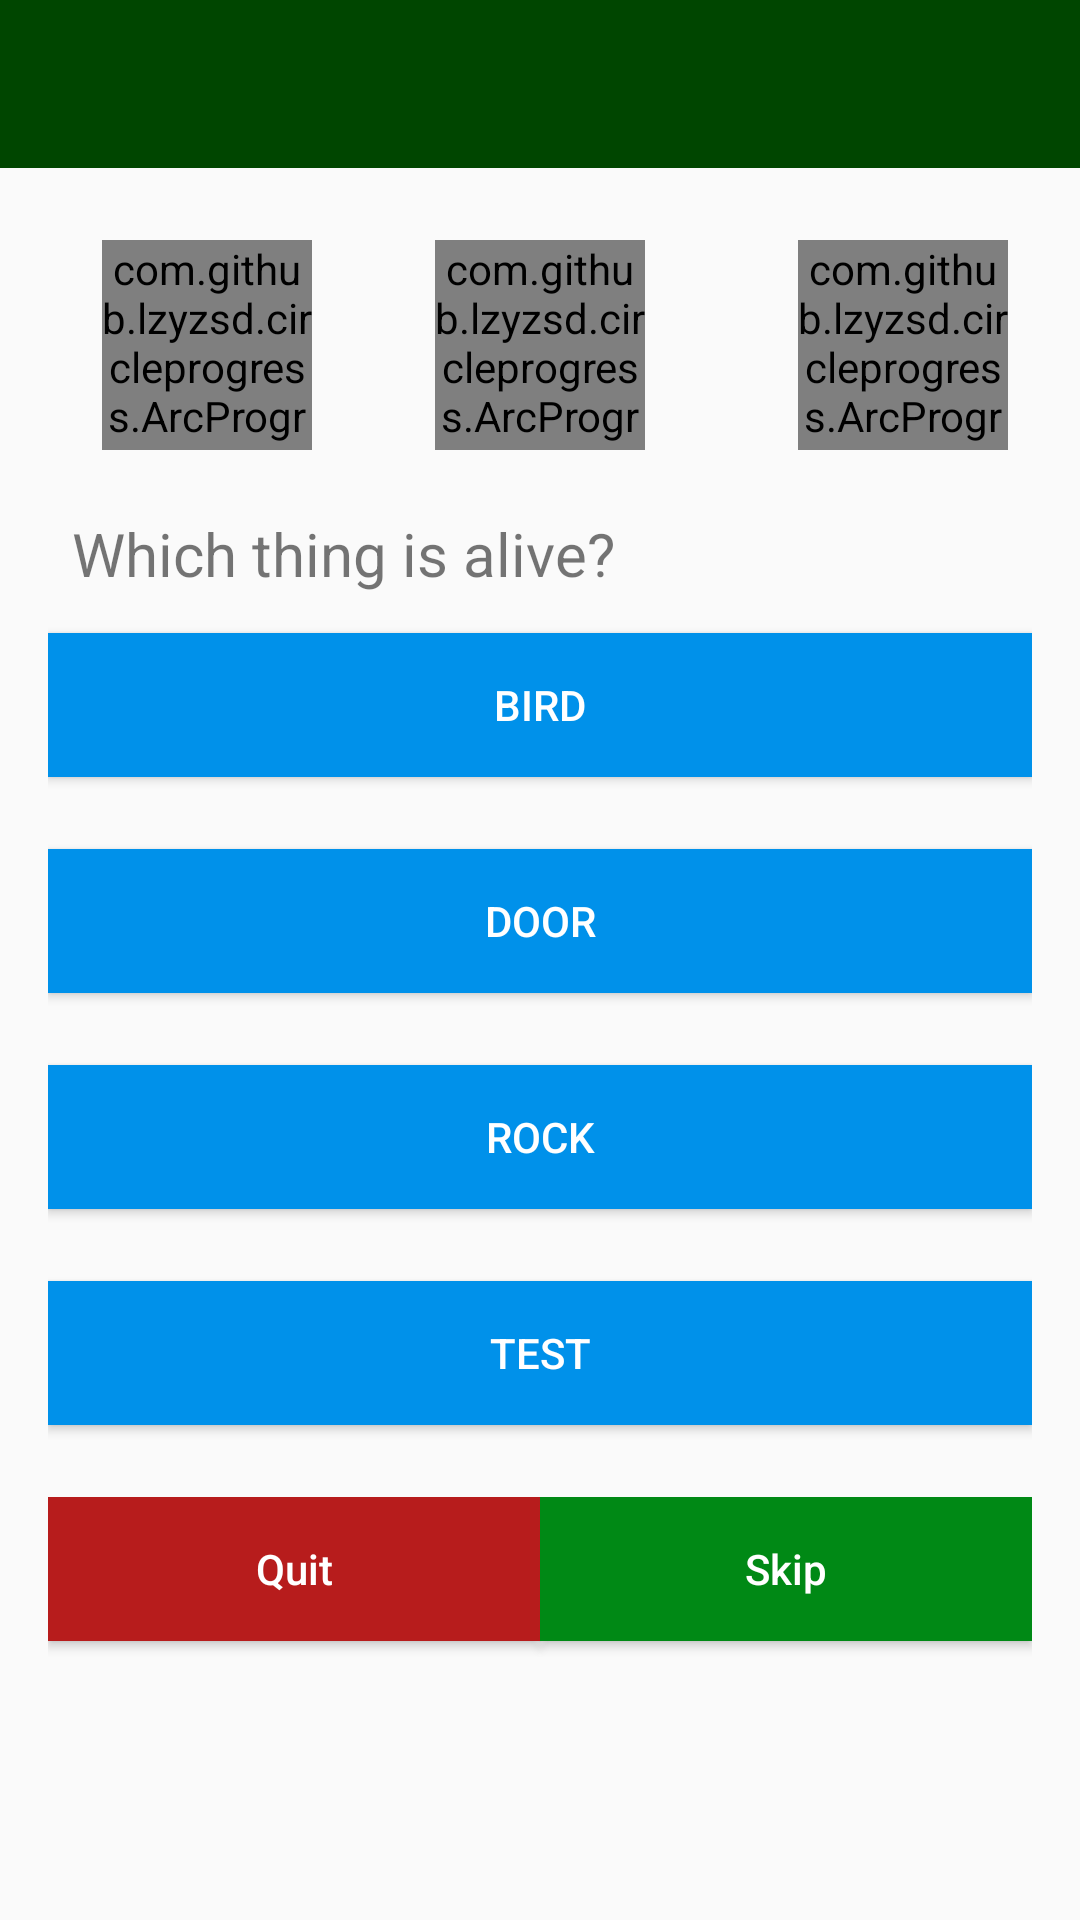

Write the Android layout XML for this screen, with the resource values it uses.
<!-- AndroidManifest.xml: activity theme AppTheme.NoActionBar -->
<!-- res/layout/activity_bttmode_quiz.xml -->
<?xml version="1.0" encoding="utf-8"?>
<RelativeLayout
    xmlns:android="http://schemas.android.com/apk/res/android"
    xmlns:app="http://schemas.android.com/apk/res-auto"
    xmlns:tools="http://schemas.android.com/tools"
    android:layout_width="match_parent"
    android:layout_height="match_parent"
    android:id="@+id/bttmoderl"
    app:layout_behavior="com.google.android.material.appbar.AppBarLayout$ScrollingViewBehavior"
    android:orientation="vertical">

    <com.google.android.material.appbar.AppBarLayout
        android:layout_width="match_parent"
        android:id="@+id/abltoolbar"
        android:layout_height="wrap_content"
        android:theme="@style/AppTheme.AppBarOverlay">

        <androidx.appcompat.widget.Toolbar
            android:id="@+id/toolbar"
            android:layout_width="match_parent"
            android:layout_height="?attr/actionBarSize"
            android:background="?attr/colorPrimary"
            app:popupTheme="@style/AppTheme.PopupOverlay" />

    </com.google.android.material.appbar.AppBarLayout>

    <ScrollView
        android:layout_width="match_parent"
        android:layout_height="match_parent"
        android:layout_above="@+id/banner_container"
        android:id="@+id/bttmodesv"
        android:layout_below="@+id/abltoolbar">

<LinearLayout
    android:id="@+id/activity_quiz"
    android:layout_width="match_parent"
    android:layout_height="wrap_content"
    android:paddingBottom="16dp"
    android:paddingLeft="16dp"
    android:paddingRight="16dp"
    android:paddingTop="16dp"
    android:orientation="vertical"
    tools:context=".BTTModeQuizActivity">

    <RelativeLayout
        android:layout_width="match_parent"
        android:layout_height="wrap_content"
        android:padding="8dp"
        android:layout_marginBottom="5dp">


        <com.github.lzyzsd.circleprogress.ArcProgress
            android:id="@+id/question_attempted"
            android:layout_width="70dp"
            android:layout_height="70dp"
            android:layout_marginStart="10dp"
            android:layout_alignParentStart="true"
            app:arc_text_size="20dp" />

        <com.github.lzyzsd.circleprogress.ArcProgress
            android:id="@+id/question_timer"
            android:layout_width="70dp"
            android:layout_height="70dp"
            android:layout_marginStart="10dp"
            android:layout_centerInParent="true"
            android:layout_alignParentTop="true"
            app:arc_text_size="20dp" />

        <com.github.lzyzsd.circleprogress.ArcProgress
            android:id="@+id/question_correct"
            android:layout_width="70dp"
            android:layout_height="70dp"
            android:layout_marginStart="10dp"
            android:layout_alignParentEnd="true"
            app:arc_text_size="20dp" />

    </RelativeLayout>

    <TextView
        android:layout_width="match_parent"
        android:layout_height="wrap_content"
        android:text="Which thing is alive?"
        android:textSize="20sp"
        android:padding="8dp"
        android:layout_marginBottom="5dp"
        android:id="@+id/question"/>


    <Button
        android:layout_width="match_parent"
        android:layout_height="wrap_content"
        android:text="bird"
        android:background="#0091EA"
        android:textColor="#fff"
        android:padding="8dp"
        android:onClick="onClick"
        android:layout_marginBottom="24dp"
        android:id="@+id/choice1"/>

    <Button
        android:layout_width="match_parent"
        android:layout_height="wrap_content"
        android:text="door"
        android:background="#0091EA"
        android:textColor="#fff"
        android:padding="8dp"
        android:onClick="onClick"
        android:layout_marginBottom="24dp"
        android:id="@+id/choice2"/>

    <Button
        android:layout_width="match_parent"
        android:layout_height="wrap_content"
        android:text="rock"
        android:background="#0091EA"
        android:textColor="#fff"
        android:padding="8dp"
        android:onClick="onClick"
        android:layout_marginBottom="24dp"
        android:id="@+id/choice3"/>

    <Button
        android:layout_width="match_parent"
        android:layout_height="wrap_content"
        android:text="test"
        android:background="#0091EA"
        android:textColor="#fff"
        android:padding="8dp"
        android:onClick="onClick"
        android:layout_marginBottom="24dp"
        android:id="@+id/choice4"/>


    <LinearLayout
        android:layout_width="match_parent"
        android:layout_height="wrap_content"
        android:orientation="horizontal">

        <Button
            android:layout_width="match_parent"
            android:layout_height="wrap_content"
            android:layout_alignParentBottom="true"
            android:layout_centerInParent="true"
            android:text="Quit"
            android:textAllCaps="false"
            android:layout_weight="1"
            android:background="#B71C1C"
            android:textColor="#fff"
            android:padding="8dp"
            android:onClick="onClick"
            android:layout_marginBottom="24dp"
            android:id="@+id/quit"/>

        <Button
            android:layout_width="match_parent"
            android:layout_height="wrap_content"
            android:layout_alignParentBottom="true"
            android:layout_centerInParent="true"
            android:text="Skip"
            android:textAllCaps="false"
            android:layout_weight="1"
            android:background="#008915"
            android:textColor="#fff"
            android:padding="8dp"
            android:onClick="onClick"
            android:layout_marginBottom="24dp"
            android:id="@+id/skip"/>
    </LinearLayout>

</LinearLayout>
    </ScrollView>
    <LinearLayout
        android:id="@+id/banner_container"
        android:layout_width="match_parent"
        android:layout_height="wrap_content"
        android:layout_alignParentBottom="true"
        android:orientation="vertical"
        app:layout_constraintBottom_toBottomOf="parent"
        />
</RelativeLayout>
<!-- resources referenced by this layout -->
<resources>
  <style name="AppTheme.AppBarOverlay" parent="ThemeOverlay.AppCompat.Dark" />
  <style name="AppTheme.PopupOverlay" parent="ThemeOverlay.AppCompat.Light" />
  <style name="AppTheme.NoActionBar">
          <item name="windowActionBar">false</item>
          <item name="windowNoTitle">true</item>
      </style>
</resources>
